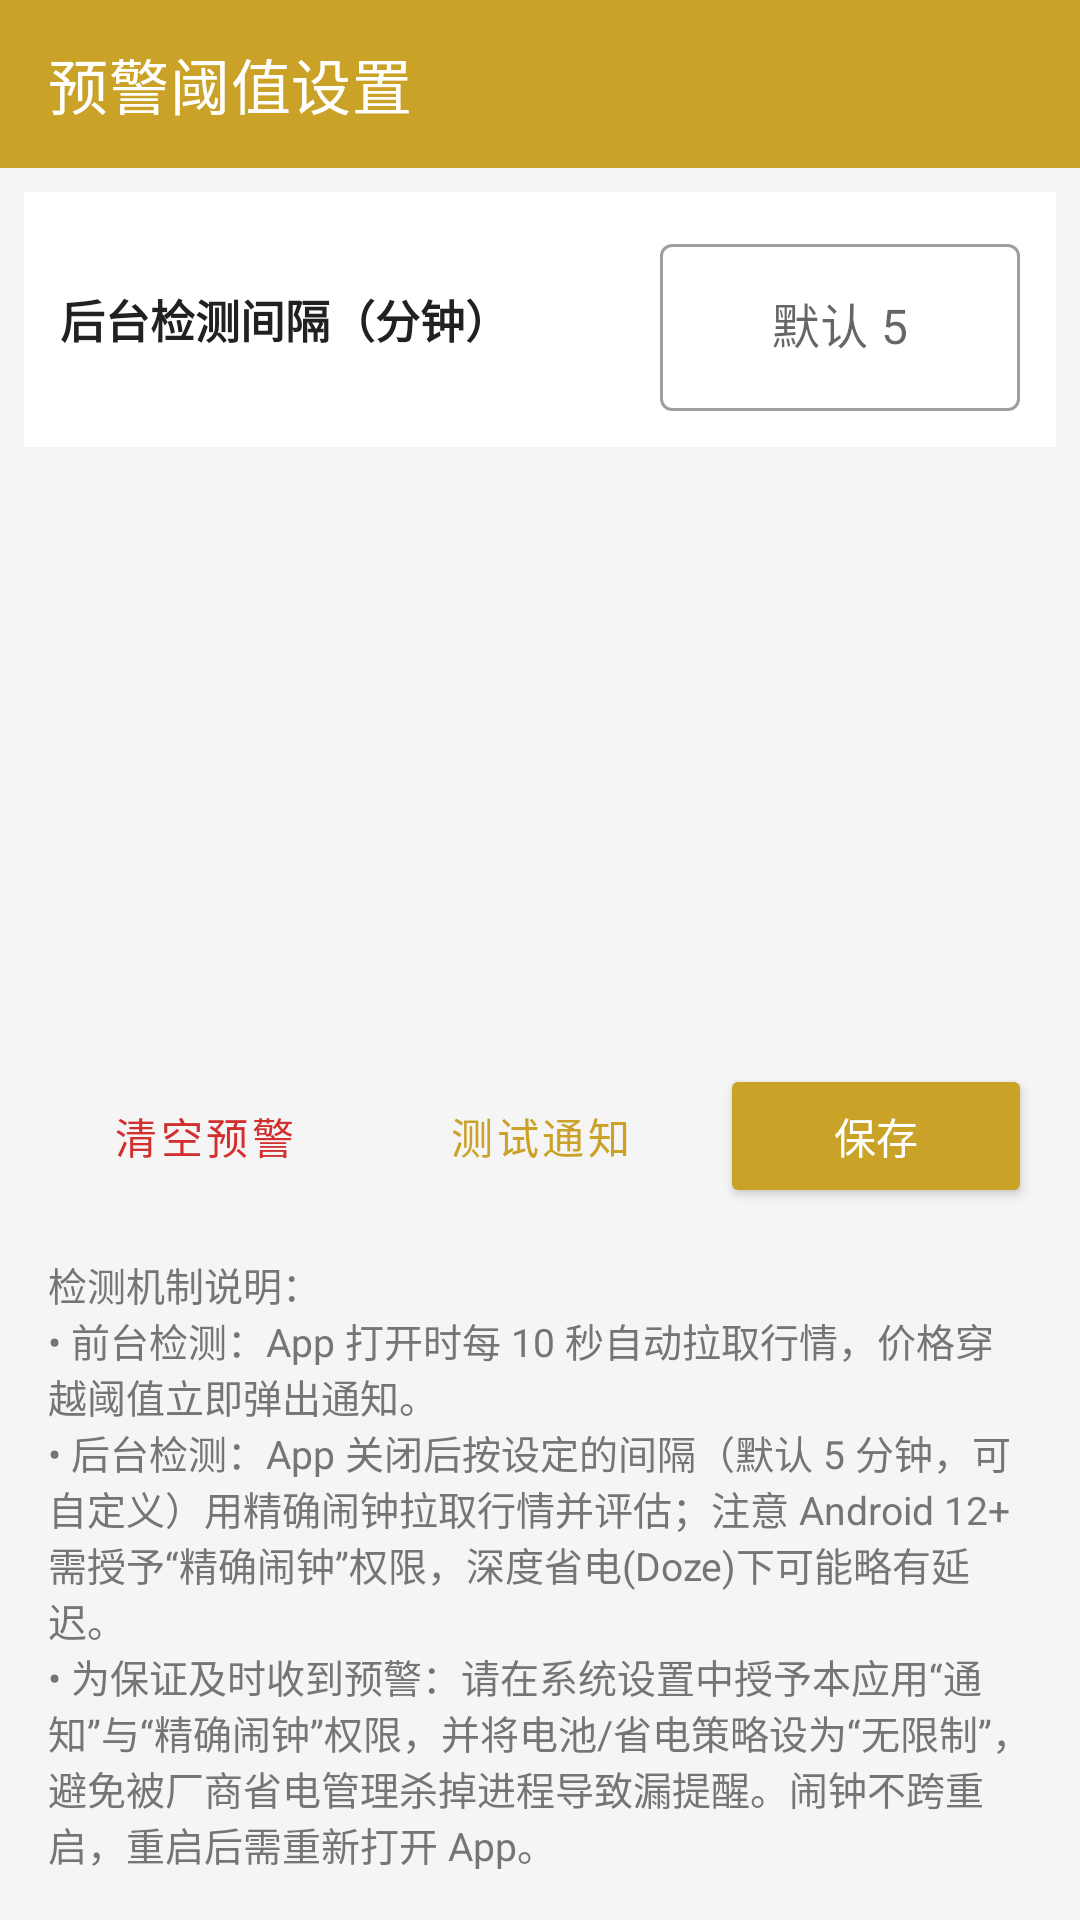

This screen was rendered from an Android layout file. Write that file and the resources it references.
<!-- AndroidManifest.xml: application theme Theme.GDPriceMonitor -->
<!-- res/layout/activity_settings.xml -->
<?xml version="1.0" encoding="utf-8"?>
<LinearLayout xmlns:android="http://schemas.android.com/apk/res/android"
    xmlns:app="http://schemas.android.com/apk/res-auto"
    android:layout_width="match_parent"
    android:layout_height="match_parent"
    android:orientation="vertical"
    android:background="@color/bg_page">

    <com.google.android.material.appbar.MaterialToolbar
        android:id="@+id/toolbarSettings"
        android:layout_width="match_parent"
        android:layout_height="?attr/actionBarSize"
        android:background="@color/gold_primary"
        app:titleTextColor="@color/white"
        app:title="预警阈值设置" />

    <LinearLayout
        android:layout_width="match_parent"
        android:layout_height="wrap_content"
        android:orientation="horizontal"
        android:gravity="center_vertical"
        android:padding="12dp"
        android:layout_margin="8dp"
        android:background="@color/white">

        <TextView
            android:layout_width="0dp"
            android:layout_height="wrap_content"
            android:layout_weight="1"
            android:text="后台检测间隔（分钟）"
            android:textSize="15sp"
            android:textStyle="bold"
            android:textColor="@color/text_primary" />

        <com.google.android.material.textfield.TextInputLayout
            android:layout_width="120dp"
            android:layout_height="wrap_content"
            android:hint="默认 5"
            style="@style/Widget.MaterialComponents.TextInputLayout.OutlinedBox">

            <com.google.android.material.textfield.TextInputEditText
                android:id="@+id/etInterval"
                android:layout_width="match_parent"
                android:layout_height="wrap_content"
                android:inputType="number"
                android:gravity="center" />
        </com.google.android.material.textfield.TextInputLayout>
    </LinearLayout>

    <ScrollView
        android:layout_width="match_parent"
        android:layout_height="0dp"
        android:layout_weight="1">

        <LinearLayout
            android:id="@+id/container"
            android:layout_width="match_parent"
            android:layout_height="wrap_content"
            android:orientation="vertical"
            android:padding="8dp" />
    </ScrollView>

    <LinearLayout
        android:layout_width="match_parent"
        android:layout_height="wrap_content"
        android:orientation="horizontal"
        android:layout_marginStart="16dp"
        android:layout_marginEnd="16dp"
        android:layout_marginTop="16dp">

        <Button
            android:id="@+id/btnClearRules"
            android:layout_width="0dp"
            android:layout_height="wrap_content"
            android:layout_weight="1"
            android:layout_marginEnd="8dp"
            style="?attr/materialButtonOutlinedStyle"
            android:text="清空预警"
            android:textColor="@color/up_red"
            app:strokeColor="@color/up_red" />

        <Button
            android:id="@+id/btnTestAlert"
            android:layout_width="0dp"
            android:layout_height="wrap_content"
            android:layout_weight="1"
            android:layout_marginEnd="8dp"
            style="?attr/materialButtonOutlinedStyle"
            android:text="测试通知"
            android:textColor="@color/gold_primary"
            app:strokeColor="@color/gold_primary" />

        <Button
            android:id="@+id/btnSave"
            android:layout_width="0dp"
            android:layout_height="wrap_content"
            android:layout_weight="1"
            android:text="保存"
            android:textColor="@color/white"
            android:backgroundTint="@color/gold_primary" />
    </LinearLayout>

    <TextView
        android:layout_width="match_parent"
        android:layout_height="wrap_content"
        android:padding="16dp"
        android:textSize="13sp"
        android:textColor="@color/text_secondary"
        android:text="@string/alert_explain" />
</LinearLayout>
<!-- resources referenced by this layout -->
<resources>
  <color name="bg_page">#F5F5F5</color>
  <color name="gold_primary">#C9A227</color>
  <color name="text_primary">#212121</color>
  <color name="text_secondary">#757575</color>
  <color name="up_red">#D32F2F</color>
  <color name="white">#FFFFFFFF</color>
  <string name="alert_explain">检测机制说明：\n• 前台检测：App 打开时每 10 秒自动拉取行情，价格穿越阈值立即弹出通知。\n• 后台检测：App 关闭后按设定的间隔（默认 5 分钟，可自定义）用精确闹钟拉取行情并评估；注意 Android 12+ 需授予“精确闹钟”权限，深度省电(Doze)下可能略有延迟。\n• 为保证及时收到预警：请在系统设置中授予本应用“通知”与“精确闹钟”权限，并将电池/省电策略设为“无限制”，避免被厂商省电管理杀掉进程导致漏提醒。闹钟不跨重启，重启后需重新打开 App。</string>
  <style name="Theme.GDPriceMonitor" parent="Theme.MaterialComponents.DayNight.NoActionBar">
          
          <item name="colorPrimary">@color/purple_500</item>
          <item name="colorPrimaryVariant">@color/purple_700</item>
          <item name="colorOnPrimary">@color/white</item>
          
          <item name="colorSecondary">@color/teal_200</item>
          <item name="colorSecondaryVariant">@color/teal_700</item>
          <item name="colorOnSecondary">@color/black</item>
          
          <item name="android:statusBarColor">@color/gold_primary</item>
          
      </style>
  <color name="purple_500">#FF6200EE</color>
  <color name="purple_700">#FF3700B3</color>
  <color name="teal_200">#FF03DAC5</color>
  <color name="teal_700">#FF018786</color>
  <color name="black">#FF000000</color>
</resources>
